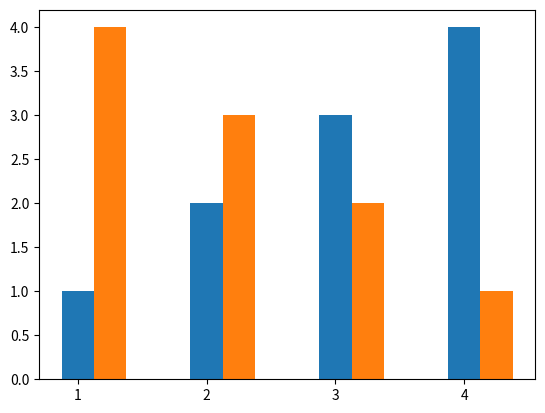

The matplotlib source for this figure:
import numpy as np
import matplotlib.pyplot as plt

ns = [1,2,3,4]
ws = [1,2,3,4]
fs = [4,3,2,1]
width = .25
# plt.figure(1)
plt.bar(ns, ws, width, linewidth=2, label="Swaps")
# plt.figure(2)
plt.bar([x + width for x in ns], fs, width, linewidth=2, label="Shuffles")

plt.xticks(ns)
plt.show()